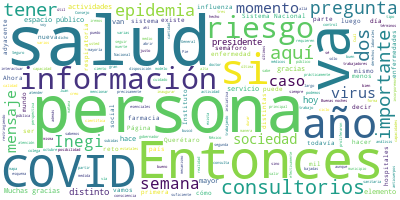

Source data for this figure (header and first rows):
Participante, Texto, Sentimiento, Palabras, Dia, Mes, Anio
PREGUNTA, Buenas noches señor subsecretario. El ca…, 0.0, 23, 14, 06, 2020
PREGUNTA, ¿Habrá…? Y bueno, la tasa de contagio es…, 0.0, 30, 14, 06, 2020
PREGUNTA, Gracias, señor Gatell., 0.0, 3, 14, 06, 2020
HUGO LOPEZ-GATELL RAMIREZ, Muchas gracias., 0.0, 2, 14, 06, 2020
HUGO LOPEZ-GATELL RAMIREZ, Mañana precisamente voy a tener la oport…, 0.0, 64, 14, 06, 2020
HUGO LOPEZ-GATELL RAMIREZ, Pienso que está bien cuidado el aspecto …, 0.0, 56, 14, 06, 2020
HUGO LOPEZ-GATELL RAMIREZ, Mientras que hay estados como Baja Calif…, 0.0, 62, 14, 06, 2020
HUGO LOPEZ-GATELL RAMIREZ, Entonces, en un momento dado, cuando vie…, 0.0, 49, 14, 06, 2020
HUGO LOPEZ-GATELL RAMIREZ, Entonces, cada estado va a tener su prop…, 0.0, 65, 14, 06, 2020
HUGO LOPEZ-GATELL RAMIREZ, Juan Hernández, Daniela Pastrana, Natali…, 0.0, 6, 14, 06, 2020
PREGUNTA, Muchas gracias. Juan Hernández, del peri…, 0.0, 9, 14, 06, 2020
PREGUNTA, Dos preguntas esenciales. La primera, úl…, 0.0, 130, 14, 06, 2020
PREGUNTA, Volvemos a salir la misma pregunta: ¿qué…, 0.0, 38, 14, 06, 2020
PREGUNTA, La segunda es precisamente… ahorita que …, 0.0, 63, 14, 06, 2020
HUGO LOPEZ-GATELL RAMIREZ, Con mucho gusto., 0.0, 3, 14, 06, 2020
HUGO LOPEZ-GATELL RAMIREZ, Ayer el colega de Pie de Página pregunta…, 0.0, 81, 14, 06, 2020
HUGO LOPEZ-GATELL RAMIREZ, Ya hemos dicho que esta primera oleada o…, 0.0, 99, 14, 06, 2020
HUGO LOPEZ-GATELL RAMIREZ, Por su parte, en el mundo entero siguen …, 0.0, 59, 14, 06, 2020
HUGO LOPEZ-GATELL RAMIREZ, Esto no va a acabar pronto, vamos a tene…, 0.0, 98, 14, 06, 2020
HUGO LOPEZ-GATELL RAMIREZ, Ahora, nuestra manera de interactuar con…, 0.0, 40, 14, 06, 2020
HUGO LOPEZ-GATELL RAMIREZ, Entonces, veo todavía muy presente esta …, 0.0, 36, 14, 06, 2020
HUGO LOPEZ-GATELL RAMIREZ, Excepto quien tenga menos de 18 años y p…, 0.0, 71, 14, 06, 2020
HUGO LOPEZ-GATELL RAMIREZ, ¿Cómo se transmite el virus?, 0.0, 5, 14, 06, 2020
HUGO LOPEZ-GATELL RAMIREZ, Por vía respiratoria., 0.0, 3, 14, 06, 2020
HUGO LOPEZ-GATELL RAMIREZ, ¿Cuáles son las medidas de prevención pr…, 0.0, 7, 14, 06, 2020
HUGO LOPEZ-GATELL RAMIREZ, Mantenernos fuera del espacio público, e…, 0.0, 41, 14, 06, 2020
HUGO LOPEZ-GATELL RAMIREZ, ¿Cuál es la sana distancia?, 0.0, 5, 14, 06, 2020
HUGO LOPEZ-GATELL RAMIREZ, Dos metros de otra persona., 0.0, 5, 14, 06, 2020
HUGO LOPEZ-GATELL RAMIREZ, ¿Cuál es la parte principal?, ¿la espald…, 0.0, 7, 14, 06, 2020
HUGO LOPEZ-GATELL RAMIREZ, No, la cara, porque en la cara está la v…, 0.0, 66, 14, 06, 2020
HUGO LOPEZ-GATELL RAMIREZ, Ya incorporemos esto y empecemos a trans…, 0.0, 48, 14, 06, 2020
HUGO LOPEZ-GATELL RAMIREZ, A mí me llama mucho la atención, pero he…, 0.0, 49, 14, 06, 2020
HUGO LOPEZ-GATELL RAMIREZ, Contribuyamos, contribuyamos a que exist…, 0.0, 39, 14, 06, 2020
HUGO LOPEZ-GATELL RAMIREZ, Daniela Pastrana, Pie de Página., 0.0, 5, 14, 06, 2020
PREGUNTA, Gracias doctor, buenas noches., 0.0, 4, 14, 06, 2020
PREGUNTA, Le quería preguntar sobre este asunto de…, 0.0, 68, 14, 06, 2020
PREGUNTA, Entonces, la pregunta es sobre lo que si…, 0.0, 62, 14, 06, 2020
PREGUNTA, ¿Se van a utilizar estos 39?, ¿va a habe…, 0.0, 42, 14, 06, 2020
HUGO LOPEZ-GATELL RAMIREZ, Muchas gracias por la pregunta, Daniela …, 0.0, 115, 14, 06, 2020
HUGO LOPEZ-GATELL RAMIREZ, Entonces, ya están funcionando desde var…, 0.0, 16, 14, 06, 2020
HUGO LOPEZ-GATELL RAMIREZ, Y la pregunta es sumamente relevante: ¿q…, 0.0, 55, 14, 06, 2020
HUGO LOPEZ-GATELL RAMIREZ, Sabemos que es muy probable que en octub…, 0.0, 60, 14, 06, 2020
HUGO LOPEZ-GATELL RAMIREZ, Para el caso concreto de COVID aún tenem…, 0.0, 78, 14, 06, 2020
HUGO LOPEZ-GATELL RAMIREZ, No se sabe si los anticuerpos se generan…, 0.0, 39, 14, 06, 2020
HUGO LOPEZ-GATELL RAMIREZ, ¿Qué vamos a hacer?, 0.0, 4, 14, 06, 2020
HUGO LOPEZ-GATELL RAMIREZ, Ya lo estamos trabajando. En las dos últ…, 0.0, 70, 14, 06, 2020
HUGO LOPEZ-GATELL RAMIREZ, Todavía no tenemos una resolución. Por e…, 0.0, 54, 14, 06, 2020
HUGO LOPEZ-GATELL RAMIREZ, Natalia Vitela., 0.0, 2, 14, 06, 2020
PREGUNTA, Gracias. Buenas noches, doctor., 0.0, 4, 14, 06, 2020
PREGUNTA, Hoy publicamos una nota sobre consultori…, 0.0, 28, 14, 06, 2020
PREGUNTA, Lo que quiero saber es si recibieron alg…, 0.0, 32, 14, 06, 2020
PREGUNTA, Y por el otro, hablaba usted del mensaje…, 0.0, 69, 14, 06, 2020
PREGUNTA, Y justo la OMS también ha hablado de que…, 0.0, 25, 14, 06, 2020
HUGO LOPEZ-GATELL RAMIREZ, Con mucho gusto., 0.0, 3, 14, 06, 2020
HUGO LOPEZ-GATELL RAMIREZ, Respecto a consultorios adyacentes a far…, 0.0, 86, 14, 06, 2020
HUGO LOPEZ-GATELL RAMIREZ, De hecho, en el sexenio pasado a partir …, 0.0, 75, 14, 06, 2020
HUGO LOPEZ-GATELL RAMIREZ, Concretamente en el caso de los consulto…, 0.0, 40, 14, 06, 2020
HUGO LOPEZ-GATELL RAMIREZ, La calidad de la atención, aunque ha sid…, 0.0, 65, 14, 06, 2020
HUGO LOPEZ-GATELL RAMIREZ, Es muy diferentes atender a una persona …, 0.0, 71, 14, 06, 2020
HUGO LOPEZ-GATELL RAMIREZ, Entonces, podría ser que en el Sistema N…, 0.0, 39, 14, 06, 2020
... 36 more rows
